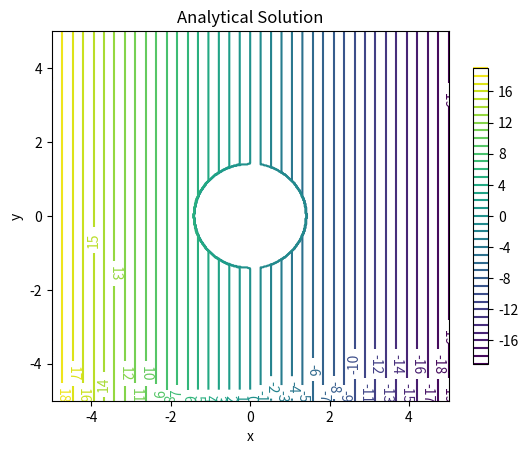

Source code (Python):
import matplotlib
import numpy as np #library for maths functions and arrays
import matplotlib . pyplot as plt #library for plottitng

N=500
d = 10
h = 10
R0 = 2
V0 = 1

x = np.linspace( -d/2, d/2, N)
y = np.linspace( -h/2, h/2, N)
X, Y = np.meshgrid(x,y)

def potential(x,y):
    r = x**2 + y**2 
    V_potential = ((2*V0) / d) * r * x/r - R0*R0*x/r*r
    V_potential [np.where (np.abs(r) < R0) ] = 0
    return V_potential

V_anal = potential(X,Y)

#Plotting
matplotlib.rcParams ['xtick.direction'] = 'out'
matplotlib.rcParams ['ytick.direction'] = 'out'
CS = plt. contour (X,Y,V_anal,40) # Make a contour plot = Contour Set; num countour lines
plt. clabel (CS , inline =1, fontsize =10)
plt. title ('Analytical Solution')
plt.xlabel("x")
plt.ylabel("y")
CB = plt. colorbar (CS , shrink =0.8 , extend ='both')
plt.show ()
plt.clf()
